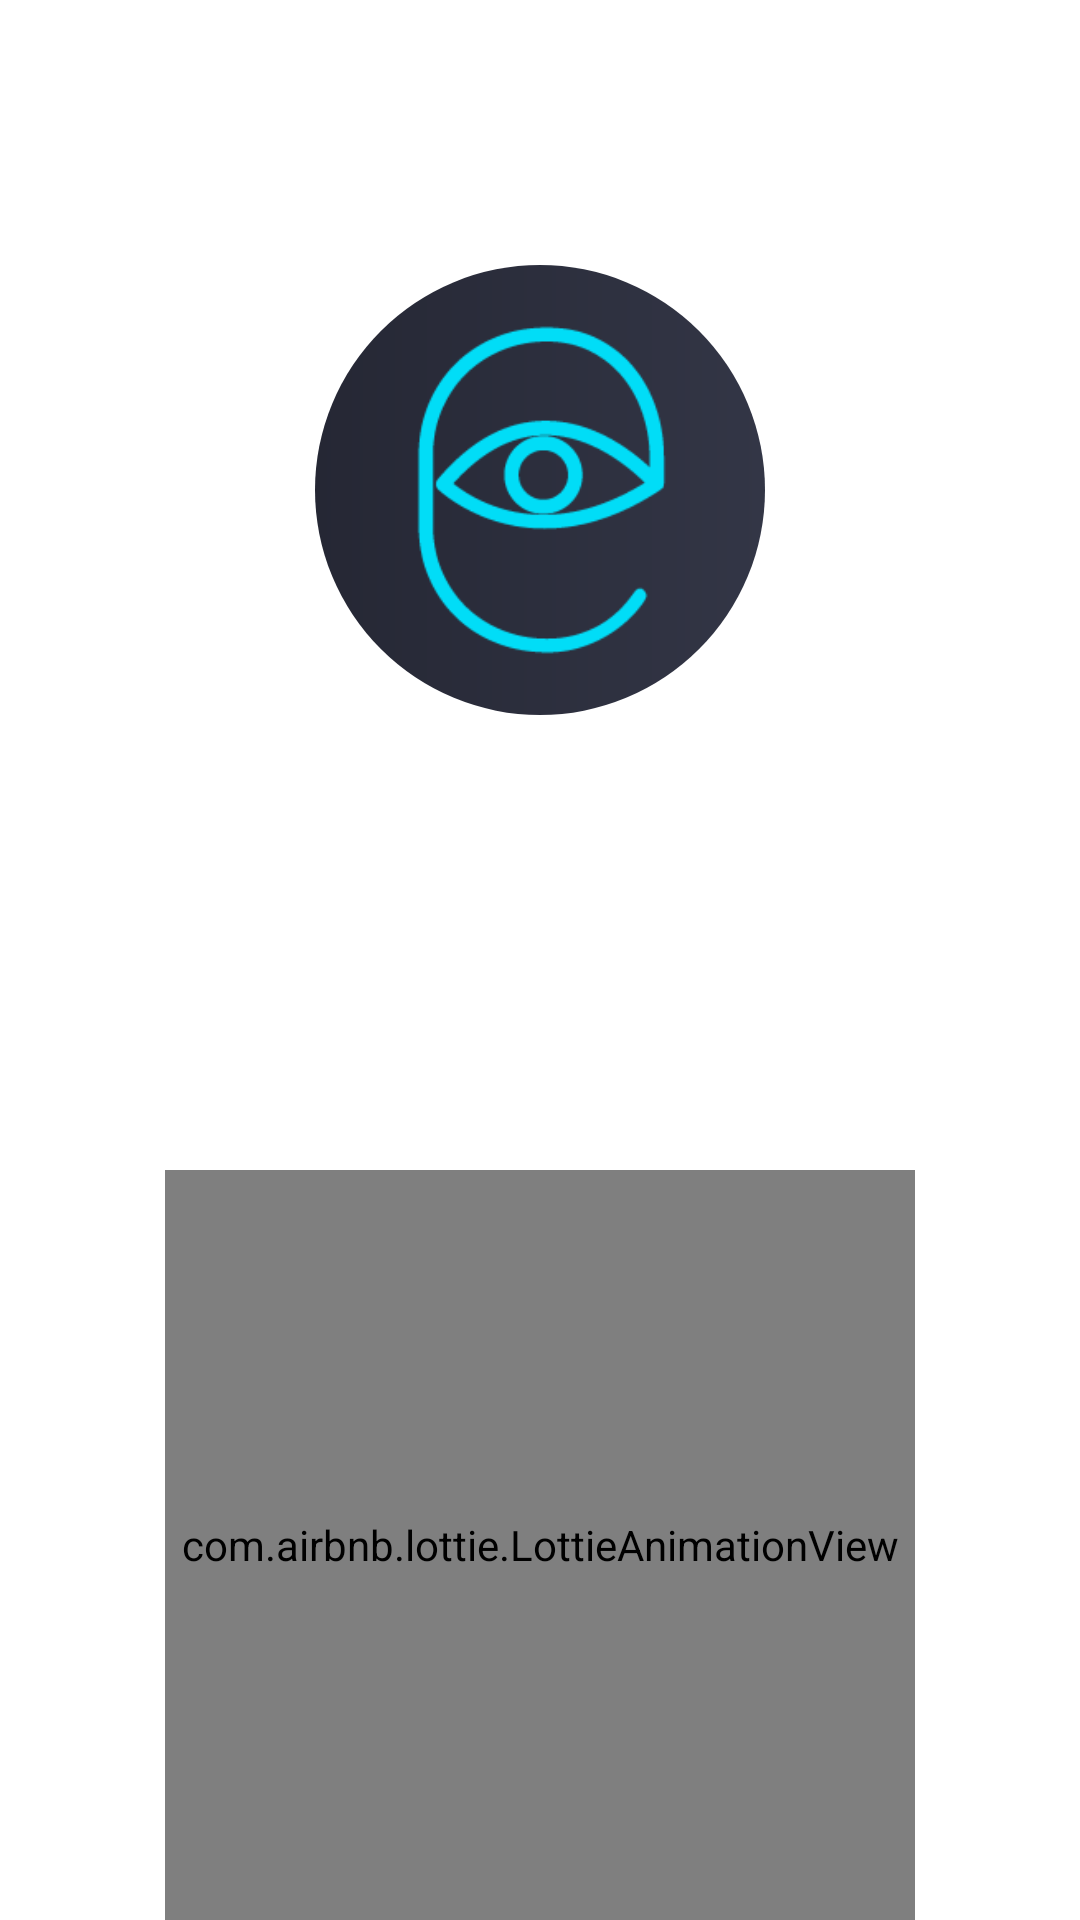

Write the Android layout XML for this screen, with the resource values it uses.
<!-- AndroidManifest.xml: application theme Theme.Android -->
<!-- res/layout/activity_splash_screen.xml -->
<?xml version="1.0" encoding="utf-8"?>
<androidx.constraintlayout.widget.ConstraintLayout xmlns:android="http://schemas.android.com/apk/res/android"
    xmlns:app="http://schemas.android.com/apk/res-auto"
    xmlns:tools="http://schemas.android.com/tools"
    android:layout_width="match_parent"
    android:layout_height="match_parent"
    tools:context=".SplashScreen">

    <ImageView
        android:id="@+id/imageView"
        android:layout_width="150dp"
        android:layout_height="150dp"
        android:background="@drawable/background_logo"
        android:contentDescription="@string/all"
        android:padding="20dp"
        android:src="@drawable/logo"
        app:layout_constraintBottom_toBottomOf="parent"
        app:layout_constraintEnd_toEndOf="parent"
        app:layout_constraintStart_toStartOf="parent"
        app:layout_constraintTop_toTopOf="parent"
        app:layout_constraintVertical_bias="0.18" />

    <com.airbnb.lottie.LottieAnimationView
        android:id="@+id/animation_view"
        android:layout_width="250dp"
        android:layout_height="250dp"
        app:layout_constraintBottom_toBottomOf="parent"
        app:layout_constraintEnd_toEndOf="@+id/imageView"
        app:layout_constraintStart_toStartOf="@+id/imageView"
        app:lottie_autoPlay="true"
        app:lottie_loop="true"
        app:lottie_rawRes="@raw/loading" />
</androidx.constraintlayout.widget.ConstraintLayout>
<!-- resources referenced by this layout -->
<resources>
  <!-- drawable background_logo (drawable) -->
  <?xml version="1.0" encoding="utf-8"?>
  <shape xmlns:android="http://schemas.android.com/apk/res/android"
      android:shape="oval">
  
      <gradient
          android:endColor="@color/blue_dark_500"
          android:startColor="@color/blue_dark_700" />
  </shape>
  <!-- drawable logo: png bitmap (drawable, 4978 bytes) -->
  <string name="all">All</string>
  <style name="Theme.Android" parent="Theme.MaterialComponents.DayNight.NoActionBar">
          
          <item name="colorPrimary">@color/blue_dark_500</item>
          <item name="colorPrimaryVariant">@color/blue_dark_700</item>
          <item name="colorOnPrimary">@color/white</item>
          
          <item name="colorSecondary">@color/blue_day_500</item>
          <item name="colorSecondaryVariant">@color/blue_day_700</item>
          <item name="colorOnSecondary">@color/black</item>
          
          <item name="android:statusBarColor" tools:targetApi="l">?attr/colorPrimaryVariant</item>
          
      </style>
  <color name="blue_dark_500">#333646</color>
  <color name="blue_dark_700">#252734</color>
  <color name="white">#FFFFFFFF</color>
  <color name="blue_day_500">#00EBFF</color>
  <color name="blue_day_700">#03AFDD</color>
  <color name="black">#FF000000</color>
</resources>
